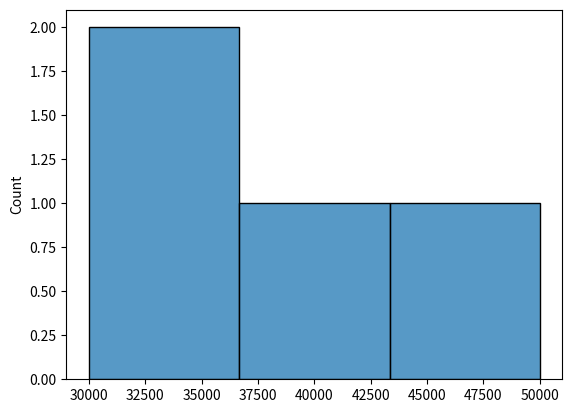

Here is the Python script that generated this plot:
import seaborn as sns
import matplotlib.pyplot as plt

salary = [30000,35000,42000,50000]

sns.histplot(salary)

plt.show()
